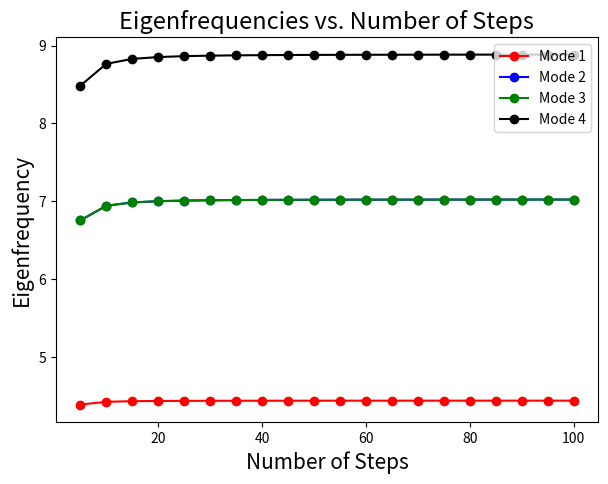

Python code for this plot:
import numpy as np
from scipy.linalg import eig
import matplotlib.pyplot as plt
from scipy.sparse import diags, kron, identity, linalg
import time


def construct_M(N, h, shape='square'):

    if shape == 'square':
        main_diag = -2 * np.ones(N)
        off_diag = np.ones(N-1)
        sparse_mat = diags([main_diag, off_diag, off_diag], [0, -1, 1]) / h**2

        I = identity(N)
        M = kron(I, sparse_mat) + kron(sparse_mat, I)

        return M
    
    elif shape == 'rectangle':
        return
    
    elif shape == 'circle':
        main_diag = -2 * np.ones(N)
        off_diag = np.ones(N-1)
        sparse_mat = diags([main_diag, off_diag, off_diag], [0, -1, 1]) / h**2

        I = identity(N)
        M = kron(I, sparse_mat) + kron(sparse_mat, I)

        centre = N/2 - 1
        for i in range(N):
            for j in range(N):
                d = np.sqrt((i-centre)**2 + (j-centre)**2)
                if d > N/2:
                    M[i, j] = 0

        return M
    
    else:
        raise ValueError('Not a valid shape. Use \'square\', \'rectangle\', or \'circle\'.')

def plot_eigenvectors(lamda, v):

    idx = np.flip(np.argsort(np.real(lamda)))
    lamda = lamda[idx]
    v = v[:, idx]

    freqs = np.sqrt(np.abs(np.real(lamda)))

    plt.figure(figsize=(15, 5))
    freqs_of_interest = [0, 1, 3]
    for i, index in enumerate(freqs_of_interest):
        plt.subplot(1, len(freqs_of_interest), i + 1)
        plt.imshow(np.real(v[:, index]).reshape(N,N), extent=[0,1,0,1], cmap='inferno')
        plt.title(f'Frequency = {round(freqs[index], 2)}')
        plt.colorbar()
    
    plt.tight_layout()
    plt.show()


def performance_compare(Ns, num_runs):

    times_eig = np.zeros((num_runs, len(Ns)))
    times_eigs = np.zeros((num_runs, len(Ns)))

    for i in range(num_runs):
        for j, N in enumerate(Ns):

            M = construct_M(int(N), 1, 'square')

            start_eig = time.time_ns()
            lamda, v = eig(M.toarray())
            stop_eig = time.time_ns()
            times_eig[i, j] = (stop_eig - start_eig)/1e6

            start_eigs = time.time_ns()
            lamda, v = linalg.eigs(M)
            stop_eigs = time.time_ns()
            times_eigs[i, j] = (stop_eigs - start_eigs)/1e6

    mean_eig = np.mean(times_eig, axis=0)
    CI_eig = 1.96 * np.std(times_eig, axis=0) / np.sqrt(num_runs)
    mean_eigs = np.mean(times_eigs, axis=0)
    CI_eigs = 1.96 * np.std(times_eigs, axis=0) / np.sqrt(num_runs)  

    return mean_eig, CI_eig, mean_eigs, CI_eigs


def spectrum_vs_L(Ls, h, shape):

    eigenfreqs = []
    for i, L in enumerate(Ls):
        N = int(L/h) - 1
        M = construct_M(N, h, shape)
        lamda, _ = linalg.eigs(M, k=4, which='SM')

        idx = np.flip(np.argsort(np.real(lamda)))
        lamda = lamda[idx]

        freqs = np.sqrt(np.abs(np.real(lamda)))
        eigenfreqs.append(freqs)
        
    colors = ['red', 'blue', 'green', 'black']
    plt.figure(figsize=(7, 5))
    plt.title('Eigenfrequencies vs. System Size', fontsize=17)
    for mode in range(4):
        plt.plot(Ls, [freq[mode] for freq in eigenfreqs], marker='o', label=f'Mode {mode+1}', color=colors[mode])
    plt.xlabel(r'System Size $L$', fontsize=15)
    plt.ylabel('Eigenfrequency', fontsize=15)
    plt.legend()
    plt.show()

def spectrum_vs_num_steps(Ns, L):

    freqs_vs_N = []
    for N in Ns:
        h = L/(int(N)+1)
        M = construct_M(int(N), h, 'square')
        lamda, _ = linalg.eigs(M.tocsr(), k=4, which='SM')
        idx = np.flip(np.argsort(np.real(lamda)))
        lamda = lamda[idx]
        freqs = np.sqrt(np.abs(np.real(lamda)))
        freqs_vs_N.append(freqs)

    colors = ['red', 'blue', 'green', 'black']
    plt.figure(figsize=(7,5))
    plt.title('Eigenfrequencies vs. Number of Steps', fontsize=17)
    for mode in range(4):
        plt.plot(Ns, [freq[mode] for freq in freqs_vs_N], marker='o', label=f'Mode {mode+1}', color=colors[mode])
    plt.xlabel('Number of Steps', fontsize=15)
    plt.ylabel('Eigenfrequency', fontsize=15)
    plt.legend()
    plt.show()

# Ls = np.linspace(0.5, 2, 10)
# h = 0.01
# spectrum_vs_L(Ls, h, 'square')

Ns = np.linspace(5, 100, 20)
L = 1.0
spectrum_vs_num_steps(Ns, L)


# L = 1
# h = 0.01
# N = int(L/h) - 1
# M_square = construct_M(N, h, 'square')
# lamda, v = linalg.eigs(M_square, k=4, which='SM')


# plot_eigenvectors(lamda, v)




# Ns = np.linspace(10, 20, 10)
# num_runs = 25
# mean_eig, CI_eig, mean_eigs, CI_eigs = performance_compare(Ns, num_runs)

# plt.figure(figsize=(7, 5))
# plt.title('Performance Comparison of eig() and eigs()', fontsize=17)
# plt.scatter(Ns, mean_eig, color='blue', label='eig() times')
# plt.fill_between(Ns, mean_eig - CI_eig, mean_eig + CI_eig, color='blue', alpha=0.5)

# plt.scatter(Ns, mean_eigs, color='red', label='eigs() times')
# plt.fill_between(Ns, mean_eigs - CI_eigs, mean_eigs + CI_eigs, color='red', alpha=0.5)       

# plt.xlabel(r'System Size $N$', fontsize=15)
# plt.ylabel(r'Execution Time [ms]', fontsize=15)
# plt.legend()

# plt.show()